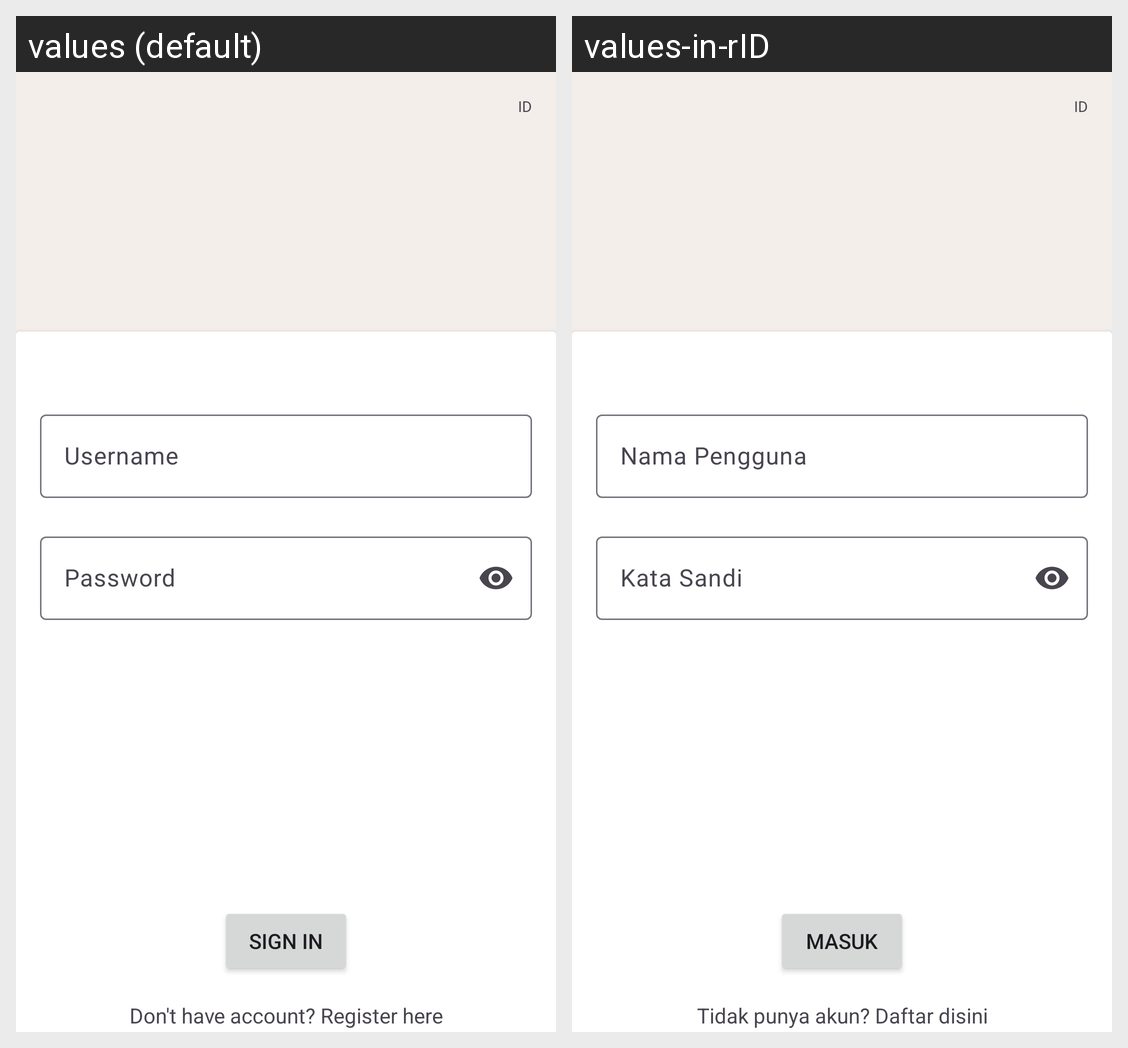

For this localized Android screen grid, give each drawn string resource with its value in every locale shown.
Android screen res/layout/fragment_login.xml rendered under 2 locales, left to right: values (default), values-in-rID. Device: Nexus 5 (rendered at 1080×1920; each locale shown at half size, 540×960, under a caption strip naming it); theme Theme.ChallengeCH5.
Strings drawn on this screen, with the default value and each locale's value (text and hints the layout hard-codes, and strings that could not be matched under every locale, appear in the picture but are not listed):

username
  values: Username
  values-in-rID: Nama Pengguna

prompt_password
  values: Password
  values-in-rID: Kata Sandi

action_sign_in_short
  values: Sign in
  values-in-rID: Masuk

label_regist
  values: Don't have account? Register here
  values-in-rID: Tidak punya akun? Daftar disini
